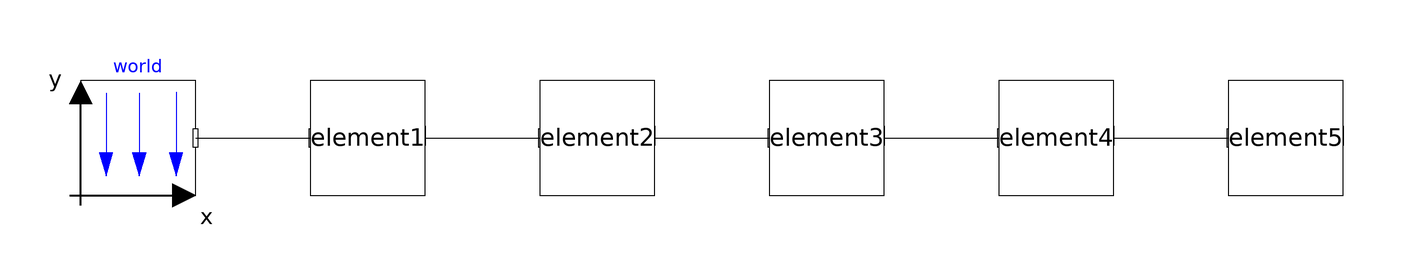

Above is the diagram view of the following Modelica model: its components placed by their Placement annotations and its connect equations drawn as lines.

model F22 "Simple spring/damper/mass system"

    constant Real pi = 3.1415926;

    parameter Real l0 = 50            "initial tether length        [m]";
    parameter Real d_tether = 4       "tether diameter                  [mm]";
    parameter Real rho_tether = 724   "density of Dyneema            [kg/m³]";
    parameter Real c_spring = 614600  "unit spring constant              [N]";
    parameter Real damping = 473      "unit damping constant            [Ns]";
    parameter Integer segments= 5     "number of tether segments         [-]";
    parameter Real alfa0 = 6.0/10.0*pi "initial tether angle            [rad]"; // -pi/10

    parameter Real len_per_segment = l0/segments;
    parameter Real mass_per_meter = rho_tether * pi * (d_tether/2000.0)^2;
    parameter Real springForce = c_spring/len_per_segment;
    parameter Real mass_per_seg = mass_per_meter * len_per_segment;

    inner Modelica.Mechanics.MultiBody.World world(animateGround = false, axisLength = 0.6, enableAnimation = false, n = {0, 0, -1}) annotation(    Placement(visible = true, transformation(origin = {0, 10}, extent = {{-80, -10}, {-60, 10}}, rotation = 0)));

    Element element1 (mass=mass_per_seg, len_segment=len_per_segment, cSpring=springForce, damp=damping, phiStart = alfa0)  annotation(    Placement(visible = true, transformation(origin = {-30, 10}, extent = {{-10, -10}, {10, 10}}, rotation = 0)));
    Element element2 (mass=mass_per_seg, len_segment=len_per_segment, cSpring=springForce, damp=damping) annotation(    Placement(visible = true, transformation(origin = {10, 10}, extent = {{-10, -10}, {10, 10}}, rotation = 0)));
    Element element3 (mass=mass_per_seg, len_segment=len_per_segment, cSpring=springForce, damp=damping) annotation(    Placement(visible = true, transformation(origin = {50, 10}, extent = {{-10, -10}, {10, 10}}, rotation = 0)));
    Element element4 (mass=mass_per_seg, len_segment=len_per_segment, cSpring=springForce, damp=damping) annotation(    Placement(visible = true, transformation(origin = {90, 10}, extent = {{-10, -10}, {10, 10}}, rotation = 0)));
    Element element5 (mass=mass_per_seg, len_segment=len_per_segment, cSpring=springForce, damp=damping) annotation(    Placement(visible = true, transformation(origin = {130, 10}, extent = {{-10, -10}, {10, 10}}, rotation = 0)));


equation
  connect(world.frame_b, element1.frame_a)    annotation(    Line(points = {{-60, 10}, {-40, 10}}));
  connect(element2.frame_b, element3.frame_a) annotation(    Line(points = {{20, 10}, {40, 10}}));
  connect(element3.frame_b, element4.frame_a) annotation(    Line(points = {{60, 10}, {80, 10}}));
  connect(element4.frame_b, element5.frame_a) annotation(    Line(points = {{100, 10}, {120, 10}}));
  connect(element1.frame_b, element2.frame_a) annotation(    Line(points = {{-20, 10}, {0, 10}}));
  annotation(
    experiment(StopTime = 10, StartTime = 0, Tolerance = 1e-06, Interval = 0.025),
    uses(Modelica(version = "4.0.0")),
    __OpenModelica_commandLineOptions = "--matchingAlgorithm=PFPlusExt --indexReductionMethod=dynamicStateSelection -d=initialization,NLSanalyticJacobian",
    __OpenModelica_simulationFlags(lv = "LOG_STDOUT,LOG_ASSERT,LOG_STATS", noEquidistantTimeGrid = "()", s = "dassl", variableFilter = ".*"),
  Diagram(coordinateSystem(extent = {{-100, -100}, {200, 100}})),
  Icon(coordinateSystem(extent = {{-100, -100}, {200, 100}})),
  version = "");
end F22;